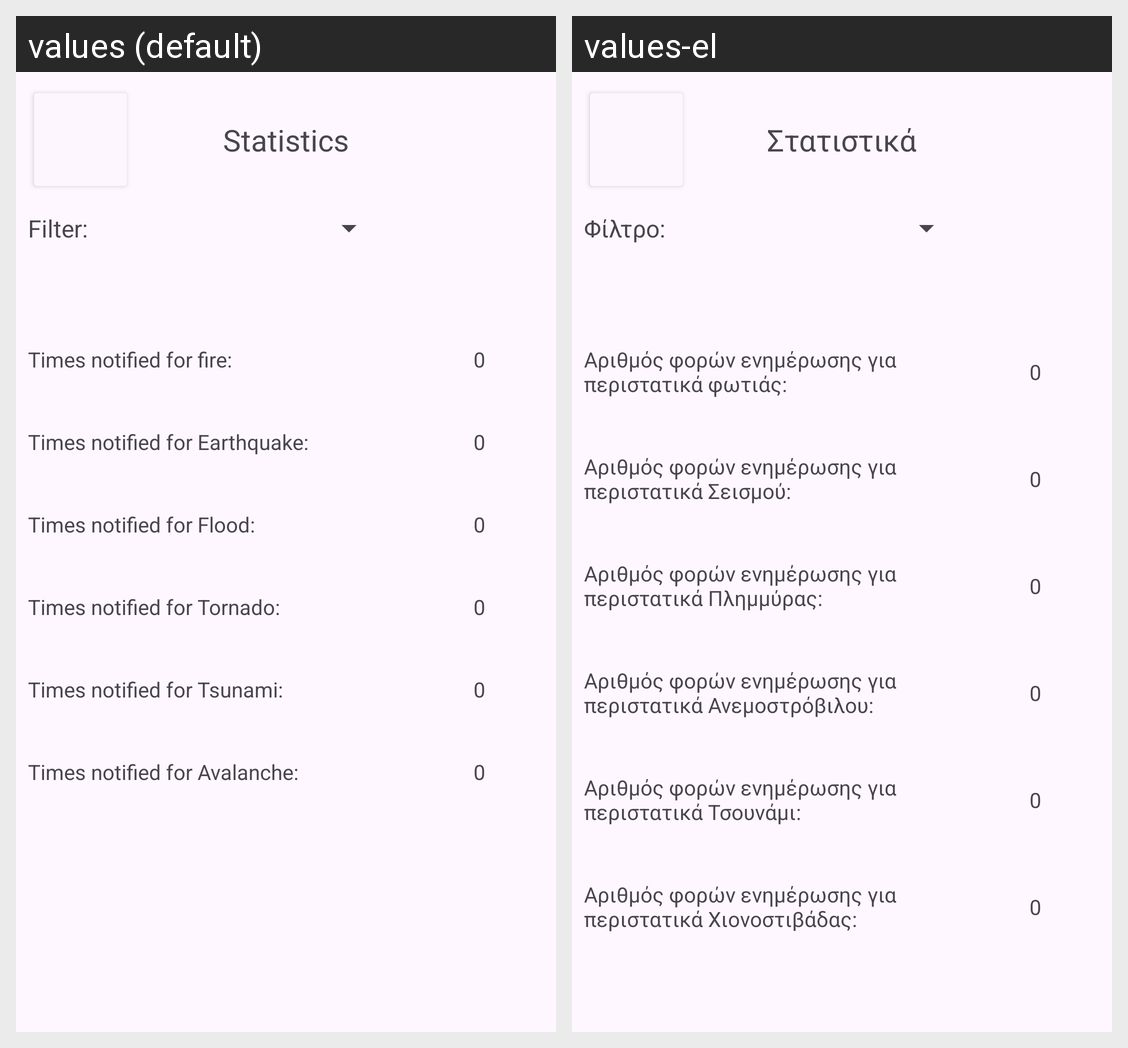

For this localized Android screen grid, give each drawn string resource with its value in every locale shown.
Android screen res/layout/activity_user_stats.xml rendered under 2 locales, left to right: values (default), values-el. Device: Nexus 5 (rendered at 1080×1920; each locale shown at half size, 540×960, under a caption strip naming it); theme Theme.SmartAlertApp.
Strings drawn on this screen, with the default value and each locale's value (text and hints the layout hard-codes, and strings that could not be matched under every locale, appear in the picture but are not listed):

stats_button
  values: Statistics
  values-el: Στατιστικά

stats_incident_fire
  values: Times notified for fire:
  values-el: Αριθμός φορών ενημέρωσης για περιστατικά φωτιάς:

stats_incident_earthquake
  values: Times notified for Earthquake:
  values-el: Αριθμός φορών ενημέρωσης για περιστατικά Σεισμού:

stats_incident_flood
  values: Times notified for Flood:
  values-el: Αριθμός φορών ενημέρωσης για περιστατικά Πλημμύρας:

stats_incident_tornado
  values: Times notified for Tornado:
  values-el: Αριθμός φορών ενημέρωσης για περιστατικά Ανεμοστρόβιλου:

stats_incident_tsunami
  values: Times notified for Tsunami:
  values-el: Αριθμός φορών ενημέρωσης για περιστατικά Τσουνάμι:

stats_incident_avalanache
  values: Times notified for Avalanche:
  values-el: Αριθμός φορών ενημέρωσης για περιστατικά Χιονοστιβάδας:

filter
  values: Filter:
  values-el: Φίλτρο:
